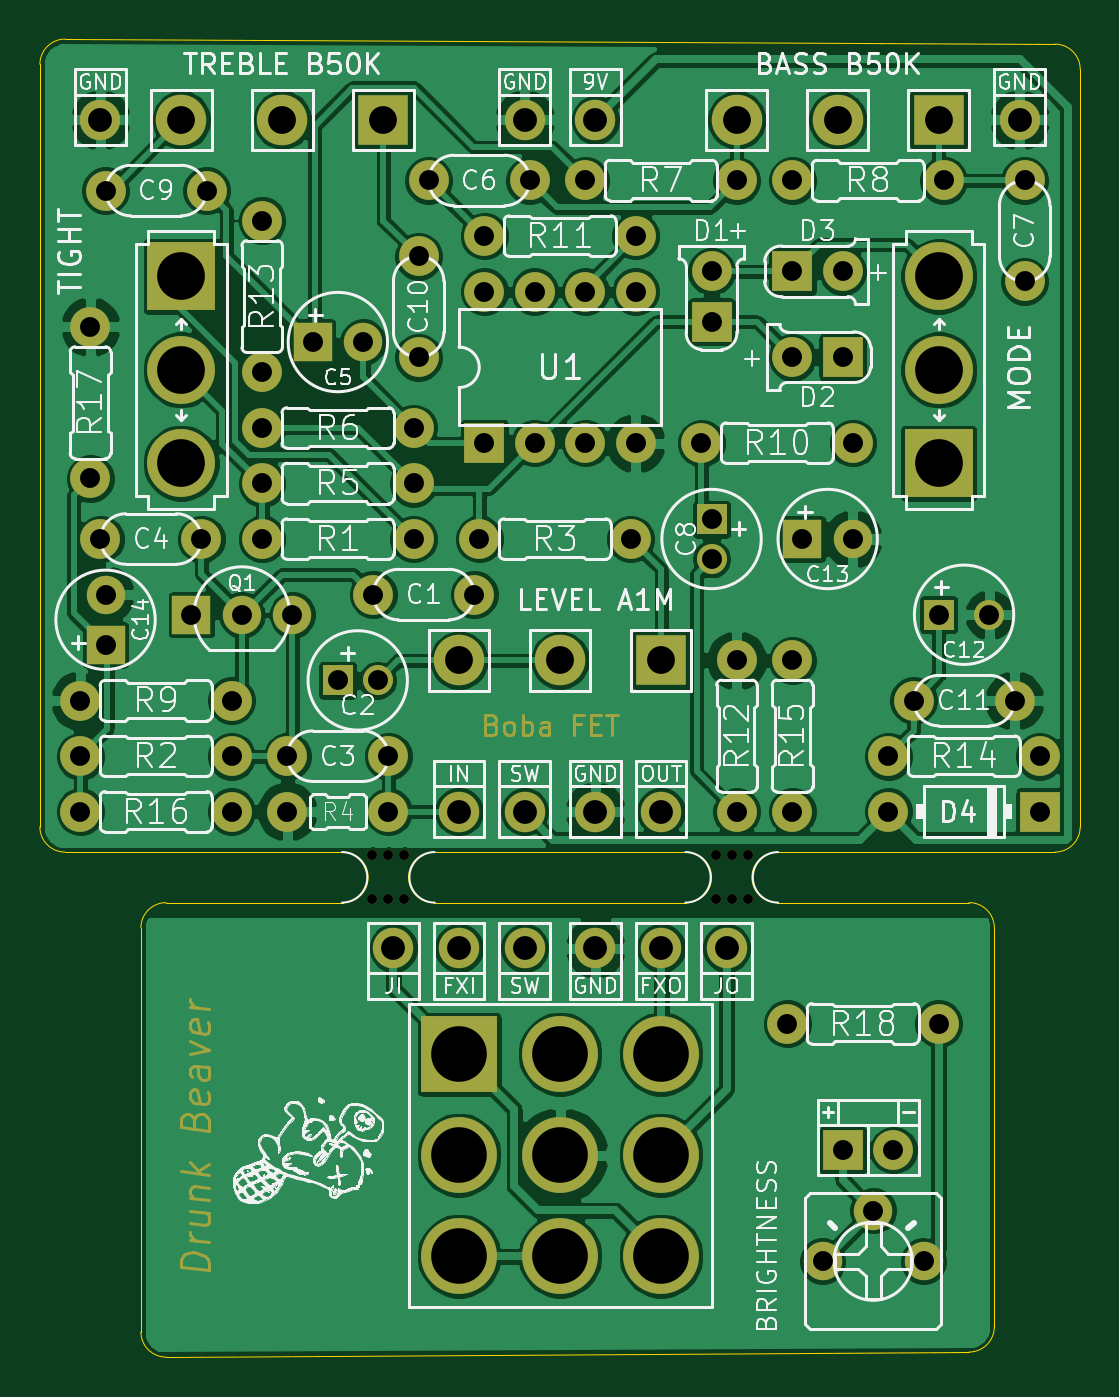
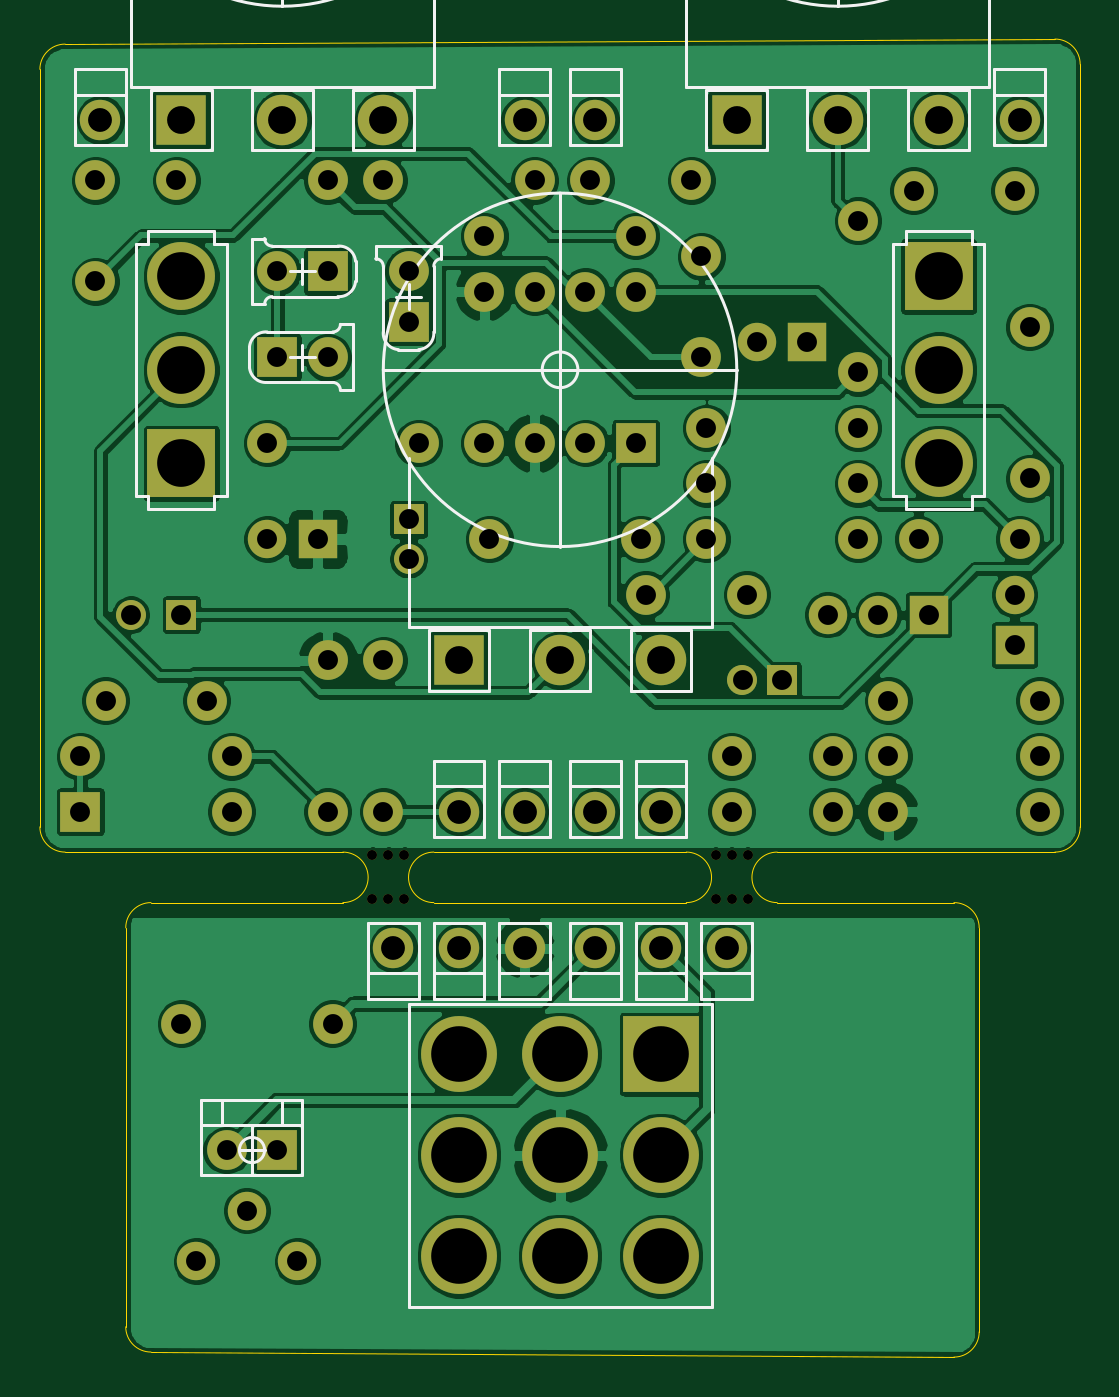
Circuit board: 11 layer files. Board 52.3 x 66.3 mm.
- bottom_copper: fet-amplifier-B_Cu.gbr (217525 bytes)
- bottom_mask: fet-amplifier-B_Mask.gbr (4572 bytes)
- paste: fet-amplifier-B_Paste.gbr (512 bytes)
- bottom_silk: fet-amplifier-B_SilkS.gbr (14201 bytes)
- outline: fet-amplifier-Edge_Cuts.gbr (2066 bytes)
- top_copper: fet-amplifier-F_Cu.gbr (217293 bytes)
- top_mask: fet-amplifier-F_Mask.gbr (9496 bytes)
- paste: fet-amplifier-F_Paste.gbr (512 bytes)
- top_silk: fet-amplifier-F_SilkS.gbr (145007 bytes)
- drill: fet-amplifier-NPTH.drl (501 bytes)
- drill: fet-amplifier-PTH.drl (1862 bytes)

=== bottom_copper: fet-amplifier-B_Cu.gbr (217525 bytes, source omitted) ===
=== bottom_mask: fet-amplifier-B_Mask.gbr ===
G04 #@! TF.GenerationSoftware,KiCad,Pcbnew,(5.1.8-0-10_14)*
G04 #@! TF.CreationDate,2020-11-14T19:44:57+01:00*
G04 #@! TF.ProjectId,fet-amplifier,6665742d-616d-4706-9c69-666965722e6b,rev?*
G04 #@! TF.SameCoordinates,Original*
G04 #@! TF.FileFunction,Soldermask,Bot*
G04 #@! TF.FilePolarity,Negative*
%FSLAX46Y46*%
G04 Gerber Fmt 4.6, Leading zero omitted, Abs format (unit mm)*
G04 Created by KiCad (PCBNEW (5.1.8-0-10_14)) date 2020-11-14 19:44:57*
%MOMM*%
%LPD*%
G01*
G04 APERTURE LIST*
%ADD10R,2.000000X2.000000*%
%ADD11C,2.000000*%
%ADD12C,0.500000*%
%ADD13O,2.000000X2.000000*%
%ADD14O,3.416000X3.416000*%
%ADD15R,3.416000X3.416000*%
%ADD16R,3.816000X3.816000*%
%ADD17O,3.816000X3.816000*%
%ADD18O,1.930400X1.930400*%
%ADD19O,2.540000X2.540000*%
%ADD20R,2.540000X2.540000*%
%ADD21R,1.930400X1.930400*%
%ADD22O,2.032000X2.032000*%
%ADD23O,1.508000X1.508000*%
%ADD24R,1.508000X1.508000*%
G04 APERTURE END LIST*
D10*
X104140000Y-132334000D03*
D11*
X106680000Y-132334000D03*
D12*
X99352000Y-119718000D03*
X97752000Y-119718000D03*
X97752000Y-117518000D03*
X99352000Y-117518000D03*
X98552000Y-119718000D03*
X98552000Y-117518000D03*
X82080000Y-119718000D03*
X80480000Y-119718000D03*
X80480000Y-117518000D03*
X82080000Y-117518000D03*
X81280000Y-119718000D03*
X81280000Y-117518000D03*
D13*
X86106000Y-89154000D03*
X88646000Y-89154000D03*
X91186000Y-89154000D03*
X93726000Y-89154000D03*
X93726000Y-96774000D03*
X91186000Y-96774000D03*
X88646000Y-96774000D03*
D10*
X86106000Y-96774000D03*
D14*
X70866000Y-97790000D03*
X70866000Y-93091000D03*
D15*
X70866000Y-88392000D03*
D14*
X108966000Y-88392000D03*
X108966000Y-93091000D03*
D15*
X108966000Y-97790000D03*
D16*
X84836000Y-127508000D03*
D17*
X84836000Y-132588000D03*
X84836000Y-137668000D03*
X89916000Y-127508000D03*
X89916000Y-132588000D03*
X89916000Y-137668000D03*
X94996000Y-127508000D03*
X94996000Y-132588000D03*
X94996000Y-137668000D03*
D18*
X108204000Y-137922000D03*
X105664000Y-135382000D03*
X103124000Y-137922000D03*
D19*
X70866000Y-80518000D03*
X75946000Y-80518000D03*
D20*
X81026000Y-80518000D03*
D19*
X98806000Y-80518000D03*
X103886000Y-80518000D03*
D20*
X108966000Y-80518000D03*
D19*
X84836000Y-107696000D03*
X89916000Y-107696000D03*
D20*
X94996000Y-107696000D03*
D13*
X108966000Y-125984000D03*
X101346000Y-125984000D03*
X66294000Y-90932000D03*
X66294000Y-98552000D03*
X73406000Y-115316000D03*
X65786000Y-115316000D03*
X101600000Y-115316000D03*
X101600000Y-107696000D03*
X114046000Y-112522000D03*
X106426000Y-112522000D03*
X74930000Y-85598000D03*
X74930000Y-93218000D03*
X98806000Y-107696000D03*
X98806000Y-115316000D03*
X93726000Y-86360000D03*
X86106000Y-86360000D03*
X104648000Y-96774000D03*
X97028000Y-96774000D03*
X65786000Y-109728000D03*
X73406000Y-109728000D03*
X109220000Y-83566000D03*
X101600000Y-83566000D03*
X91186000Y-83566000D03*
X98806000Y-83566000D03*
X74930000Y-96012000D03*
X82550000Y-96012000D03*
X74930000Y-98806000D03*
X82550000Y-98806000D03*
X76200000Y-115316000D03*
X81280000Y-115316000D03*
X85852000Y-101600000D03*
X93472000Y-101600000D03*
X73406000Y-112522000D03*
X65786000Y-112522000D03*
X82550000Y-101600000D03*
X74930000Y-101600000D03*
D21*
X71374000Y-105410000D03*
D18*
X73914000Y-105410000D03*
X76454000Y-105410000D03*
D22*
X98298000Y-122174000D03*
X94996000Y-122174000D03*
X113030000Y-80518000D03*
X91694000Y-122174000D03*
X88138000Y-122174000D03*
X91694000Y-80518000D03*
X84836000Y-122174000D03*
X81534000Y-122174000D03*
X88138000Y-115316000D03*
X88138000Y-80518000D03*
X94996000Y-115316000D03*
X66802000Y-80518000D03*
X91694000Y-115316000D03*
X84836000Y-115316000D03*
D10*
X114046000Y-115316000D03*
D13*
X106426000Y-115316000D03*
X104140000Y-88138000D03*
D10*
X101600000Y-88138000D03*
D13*
X101600000Y-92456000D03*
D10*
X104140000Y-92456000D03*
D13*
X97536000Y-88138000D03*
D10*
X97536000Y-90678000D03*
D18*
X67056000Y-104394000D03*
D21*
X67056000Y-106934000D03*
D18*
X104648000Y-101600000D03*
D21*
X102108000Y-101600000D03*
D23*
X111506000Y-105410000D03*
D24*
X108966000Y-105410000D03*
D13*
X112776000Y-109728000D03*
X107696000Y-109728000D03*
X82804000Y-87376000D03*
X82804000Y-92456000D03*
X72136000Y-84074000D03*
X67056000Y-84074000D03*
D23*
X97536000Y-102600000D03*
D24*
X97536000Y-100600000D03*
D13*
X113284000Y-88646000D03*
X113284000Y-83566000D03*
X83312000Y-83566000D03*
X88392000Y-83566000D03*
D18*
X80010000Y-91694000D03*
D21*
X77470000Y-91694000D03*
D13*
X71882000Y-101600000D03*
X66802000Y-101600000D03*
X81280000Y-112522000D03*
X76200000Y-112522000D03*
D23*
X80740000Y-108712000D03*
D24*
X78740000Y-108712000D03*
D13*
X80518000Y-104394000D03*
X85598000Y-104394000D03*
M02*

=== paste: fet-amplifier-B_Paste.gbr ===
G04 #@! TF.GenerationSoftware,KiCad,Pcbnew,(5.1.8-0-10_14)*
G04 #@! TF.CreationDate,2020-11-14T19:44:57+01:00*
G04 #@! TF.ProjectId,fet-amplifier,6665742d-616d-4706-9c69-666965722e6b,rev?*
G04 #@! TF.SameCoordinates,Original*
G04 #@! TF.FileFunction,Paste,Bot*
G04 #@! TF.FilePolarity,Positive*
%FSLAX46Y46*%
G04 Gerber Fmt 4.6, Leading zero omitted, Abs format (unit mm)*
G04 Created by KiCad (PCBNEW (5.1.8-0-10_14)) date 2020-11-14 19:44:57*
%MOMM*%
%LPD*%
G01*
G04 APERTURE LIST*
G04 APERTURE END LIST*
M02*

=== bottom_silk: fet-amplifier-B_SilkS.gbr (14201 bytes, source omitted) ===
=== outline: fet-amplifier-Edge_Cuts.gbr ===
G04 #@! TF.GenerationSoftware,KiCad,Pcbnew,(5.1.8-0-10_14)*
G04 #@! TF.CreationDate,2020-11-14T19:44:57+01:00*
G04 #@! TF.ProjectId,fet-amplifier,6665742d-616d-4706-9c69-666965722e6b,rev?*
G04 #@! TF.SameCoordinates,Original*
G04 #@! TF.FileFunction,Profile,NP*
%FSLAX46Y46*%
G04 Gerber Fmt 4.6, Leading zero omitted, Abs format (unit mm)*
G04 Created by KiCad (PCBNEW (5.1.8-0-10_14)) date 2020-11-14 19:44:57*
%MOMM*%
%LPD*%
G01*
G04 APERTURE LIST*
G04 #@! TA.AperFunction,Profile*
%ADD10C,0.050000*%
G04 #@! TD*
G04 APERTURE END LIST*
D10*
X116078000Y-77978000D02*
X116078000Y-116078000D01*
X65024000Y-76454000D02*
X114808000Y-76708000D01*
X63754000Y-116078000D02*
X63754000Y-77724000D01*
X68834000Y-121158000D02*
X68834000Y-141478000D01*
X110490000Y-142494000D02*
X70104000Y-142748000D01*
X111760000Y-121158000D02*
X111760000Y-141224000D01*
X100838000Y-119888000D02*
X110490000Y-119888000D01*
X78994000Y-119888000D02*
X70104000Y-119888000D01*
X78994000Y-117348000D02*
X65024000Y-117348000D01*
X100838000Y-117348000D02*
X114808000Y-117348000D01*
X111760000Y-141224000D02*
G75*
G02*
X110490000Y-142494000I-1270000J0D01*
G01*
X70104000Y-142748000D02*
G75*
G02*
X68834000Y-141478000I0J1270000D01*
G01*
X68834000Y-121158000D02*
G75*
G02*
X70104000Y-119888000I1270000J0D01*
G01*
X110490000Y-119888000D02*
G75*
G02*
X111760000Y-121158000I0J-1270000D01*
G01*
X96266000Y-119888000D02*
X83566000Y-119888000D01*
X83566000Y-117348000D02*
X96266000Y-117348000D01*
X78994000Y-117348000D02*
G75*
G02*
X78994000Y-119888000I0J-1270000D01*
G01*
X83566000Y-119888000D02*
G75*
G02*
X83566000Y-117348000I0J1270000D01*
G01*
X96266000Y-117348000D02*
G75*
G02*
X96266000Y-119888000I0J-1270000D01*
G01*
X100838000Y-119888000D02*
G75*
G02*
X100838000Y-117348000I0J1270000D01*
G01*
X116078000Y-116078000D02*
G75*
G02*
X114808000Y-117348000I-1270000J0D01*
G01*
X65024000Y-117348000D02*
G75*
G02*
X63754000Y-116078000I0J1270000D01*
G01*
X63754000Y-77724000D02*
G75*
G02*
X65024000Y-76454000I1270000J0D01*
G01*
X114808000Y-76708000D02*
G75*
G02*
X116078000Y-77978000I0J-1270000D01*
G01*
M02*

=== top_copper: fet-amplifier-F_Cu.gbr (217293 bytes, source omitted) ===
=== top_mask: fet-amplifier-F_Mask.gbr (9496 bytes, source omitted) ===
=== paste: fet-amplifier-F_Paste.gbr ===
G04 #@! TF.GenerationSoftware,KiCad,Pcbnew,(5.1.8-0-10_14)*
G04 #@! TF.CreationDate,2020-11-14T19:44:57+01:00*
G04 #@! TF.ProjectId,fet-amplifier,6665742d-616d-4706-9c69-666965722e6b,rev?*
G04 #@! TF.SameCoordinates,Original*
G04 #@! TF.FileFunction,Paste,Top*
G04 #@! TF.FilePolarity,Positive*
%FSLAX46Y46*%
G04 Gerber Fmt 4.6, Leading zero omitted, Abs format (unit mm)*
G04 Created by KiCad (PCBNEW (5.1.8-0-10_14)) date 2020-11-14 19:44:57*
%MOMM*%
%LPD*%
G01*
G04 APERTURE LIST*
G04 APERTURE END LIST*
M02*

=== top_silk: fet-amplifier-F_SilkS.gbr (145007 bytes, source omitted) ===
=== drill: fet-amplifier-NPTH.drl ===
M48
; DRILL file {KiCad (5.1.8-0-10_14)} date Saturday, November 14, 2020 at 07:45:05 PM
; FORMAT={-:-/ absolute / inch / decimal}
; #@! TF.CreationDate,2020-11-14T19:45:05+01:00
; #@! TF.GenerationSoftware,Kicad,Pcbnew,(5.1.8-0-10_14)
; #@! TF.FileFunction,NonPlated,1,2,NPTH
FMAT,2
INCH
T1C0.0197
%
G90
G05
T1
X3.1685Y-4.6267
X3.1685Y-4.7133
X3.2Y-4.6267
X3.2Y-4.7133
X3.2315Y-4.6267
X3.2315Y-4.7133
X3.8485Y-4.6267
X3.8485Y-4.7133
X3.88Y-4.6267
X3.88Y-4.7133
X3.9115Y-4.6267
X3.9115Y-4.7133
T0
M30

=== drill: fet-amplifier-PTH.drl ===
M48
; DRILL file {KiCad (5.1.8-0-10_14)} date Saturday, November 14, 2020 at 07:45:05 PM
; FORMAT={-:-/ absolute / inch / decimal}
; #@! TF.CreationDate,2020-11-14T19:45:05+01:00
; #@! TF.GenerationSoftware,Kicad,Pcbnew,(5.1.8-0-10_14)
; #@! TF.FileFunction,Plated,1,2,PTH
FMAT,2
INCH
T1C0.0394
T2C0.0472
T3C0.0551
T4C0.0945
T5C0.1102
%
G90
G05
T1
X4.29Y-4.15
X4.39Y-4.15
X4.19Y-4.54
X4.49Y-4.54
X4.06Y-5.43
X4.16Y-5.33
X4.26Y-5.43
X3.84Y-3.9606
X3.84Y-4.0394
X3.89Y-4.24
X3.89Y-4.54
X4.02Y-4.0
X4.12Y-4.0
X2.95Y-4.0
X3.25Y-4.0
X3.17Y-4.11
X3.37Y-4.11
X4.0Y-3.29
X4.3Y-3.29
X4.46Y-3.29
X4.46Y-3.49
X2.59Y-4.54
X2.89Y-4.54
X3.39Y-3.51
X3.39Y-3.81
X3.49Y-3.51
X3.49Y-3.81
X3.59Y-3.51
X3.59Y-3.81
X3.69Y-3.51
X3.69Y-3.81
X2.61Y-3.58
X2.61Y-3.88
X2.64Y-3.31
X2.84Y-3.31
X3.05Y-3.61
X3.15Y-3.61
X3.84Y-3.47
X3.84Y-3.57
X2.59Y-4.32
X2.89Y-4.32
X3.99Y-4.96
X4.29Y-4.96
X2.95Y-3.89
X3.25Y-3.89
X3.28Y-3.29
X3.48Y-3.29
X2.59Y-4.43
X2.89Y-4.43
X2.95Y-3.37
X2.95Y-3.67
X3.1Y-4.28
X3.1787Y-4.28
X3.26Y-3.44
X3.26Y-3.64
X4.0Y-3.64
X4.1Y-3.64
X2.95Y-3.78
X3.25Y-3.78
X3.82Y-3.81
X4.12Y-3.81
X3.38Y-4.0
X3.68Y-4.0
X4.19Y-4.43
X4.49Y-4.43
X3.0Y-4.43
X3.2Y-4.43
X3.59Y-3.29
X3.89Y-3.29
X2.64Y-4.11
X2.64Y-4.21
X3.39Y-3.4
X3.69Y-3.4
X3.0Y-4.54
X3.2Y-4.54
X4.0Y-3.47
X4.1Y-3.47
X4.24Y-4.32
X4.44Y-4.32
X4.1Y-5.21
X4.2Y-5.21
X2.63Y-4.0
X2.83Y-4.0
X4.0Y-4.24
X4.0Y-4.54
X2.81Y-4.15
X2.91Y-4.15
X3.01Y-4.15
T2
X4.45Y-3.17
X2.63Y-3.17
X3.21Y-4.81
X3.61Y-4.81
X3.61Y-4.54
X3.34Y-4.54
X3.47Y-4.54
X3.47Y-3.17
X3.47Y-4.81
X3.87Y-4.81
X3.74Y-4.81
X3.74Y-4.54
X3.61Y-3.17
X3.34Y-4.81
T3
X2.79Y-3.17
X2.99Y-3.17
X3.19Y-3.17
X3.89Y-3.17
X4.09Y-3.17
X4.29Y-3.17
X3.34Y-4.24
X3.54Y-4.24
X3.74Y-4.24
T4
X4.29Y-3.48
X4.29Y-3.665
X4.29Y-3.85
X2.79Y-3.48
X2.79Y-3.665
X2.79Y-3.85
T5
X3.34Y-5.02
X3.34Y-5.22
X3.34Y-5.42
X3.54Y-5.02
X3.54Y-5.22
X3.54Y-5.42
X3.74Y-5.02
X3.74Y-5.22
X3.74Y-5.42
T0
M30

